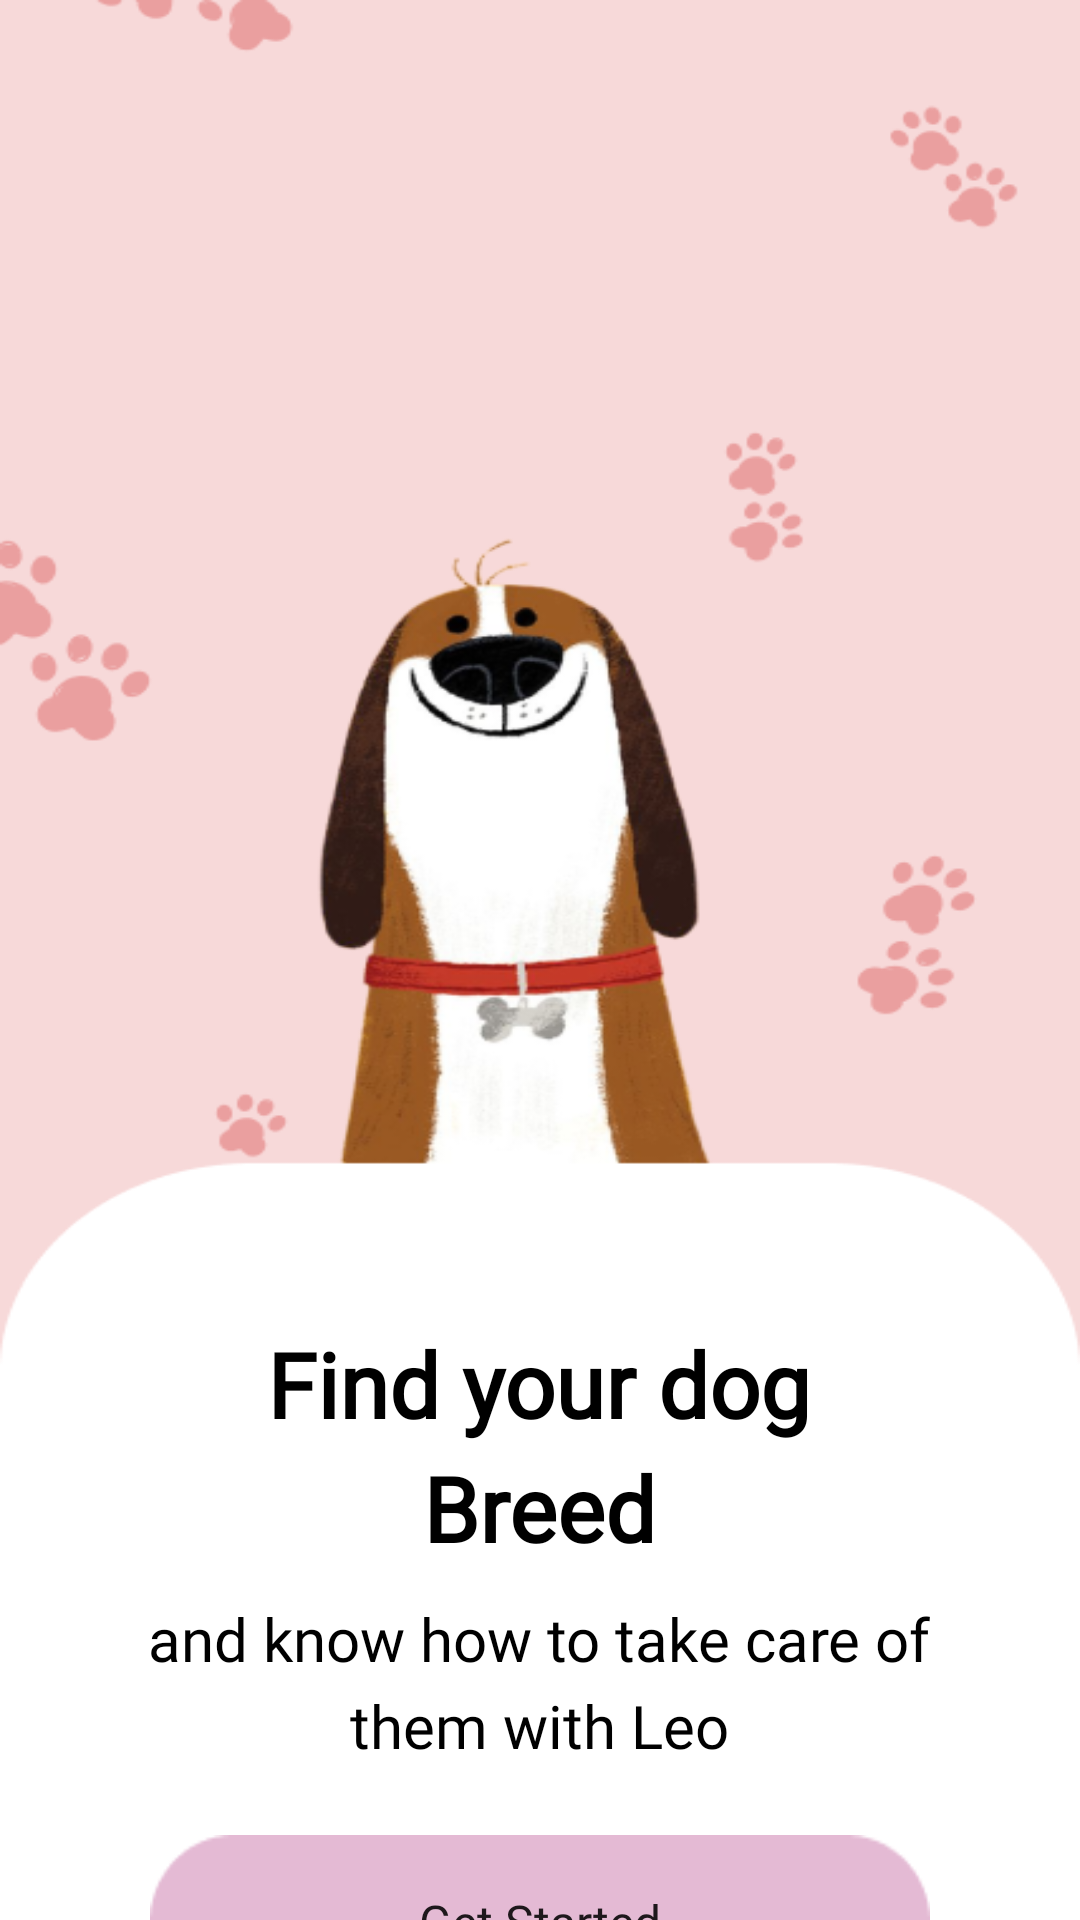

Reconstruct the res/layout file that produces this screen, plus the resources it refers to.
<!-- AndroidManifest.xml: application theme AppTheme.NoActionBar -->
<!-- res/layout/activity_welcome.xml -->
<?xml version="1.0" encoding="utf-8"?>
<LinearLayout xmlns:android="http://schemas.android.com/apk/res/android"
    xmlns:app="http://schemas.android.com/apk/res-auto"
    xmlns:tools="http://schemas.android.com/tools"
    android:layout_width="match_parent"
    android:layout_height="match_parent"
    android:background="@drawable/homepage"
    android:gravity="center_horizontal"
    android:orientation="vertical"
    tools:context="com.example.weacadeasy.welcome">



    <TextView
        android:layout_width="wrap_content"
        android:layout_height="wrap_content"
        android:layout_marginTop="441dp"
        android:layout_gravity="center"
        android:text="Find your dog"
        android:fontFamily="@font/nunitobold"
        android:textColor="@color/black"
        android:textSize="30dp"
        android:textStyle="bold" />
    <TextView
        android:layout_width="wrap_content"
        android:layout_height="wrap_content"
        android:layout_marginTop="1dp"
        android:layout_gravity="center"
        android:text="Breed"
        android:fontFamily="@font/nunitobold"
        android:textColor="@color/black"
        android:textSize="30dp"
        android:textStyle="bold" />

    <TextView
        android:layout_width="wrap_content"
        android:layout_height="wrap_content"
        android:layout_marginTop="10dp"
        android:layout_gravity="center"
        android:text="and know how to take care of"
        android:textColor="@color/black"
        android:textSize="20dp"
        android:fontFamily="@font/mukta"
         />

    <TextView
        android:layout_width="wrap_content"
        android:layout_height="wrap_content"
        android:layout_marginTop="2dp"
        android:layout_gravity="center"
        android:text="them with Leo"
        android:textColor="@color/black"
        android:textSize="20dp"
        android:fontFamily="@font/mukta"
 />



    <Button
        android:id="@+id/clickmain"
        android:layout_width="match_parent"
        android:layout_height="58dp"
        android:layout_marginStart="50dp"
        android:layout_marginTop="23dp"
        android:layout_marginEnd="50dp"
        android:background="@drawable/welbtn"
        android:fontFamily="@font/roboto"
        android:text="Get Started"
        android:textAllCaps="false"
        android:textSize="16dp" />


</LinearLayout>
<!-- resources referenced by this layout -->
<resources>
  <color name="black">#FF000000</color>
  <!-- drawable homepage: png bitmap (drawable-v24, 69824 bytes) -->
  <!-- drawable welbtn: png bitmap (drawable, 1223 bytes) -->
  <style name="AppTheme.NoActionBar" parent="Theme.MaterialComponents.DayNight.DarkActionBar">
          <item name="windowActionBar">false</item>
          <item name="windowNoTitle">true</item>
          <item name="android:windowFullscreen">true</item>
          <item name="colorPrimary">@color/purple_500</item>
          <item name="colorPrimaryVariant">@color/purple_700</item>
          <item name="colorOnPrimary">@color/white</item>
      </style>
  <color name="purple_500">#E4BAD4</color>
  <color name="purple_700">#4285F4</color>
  <color name="white">#FFFFFFFF</color>
</resources>
